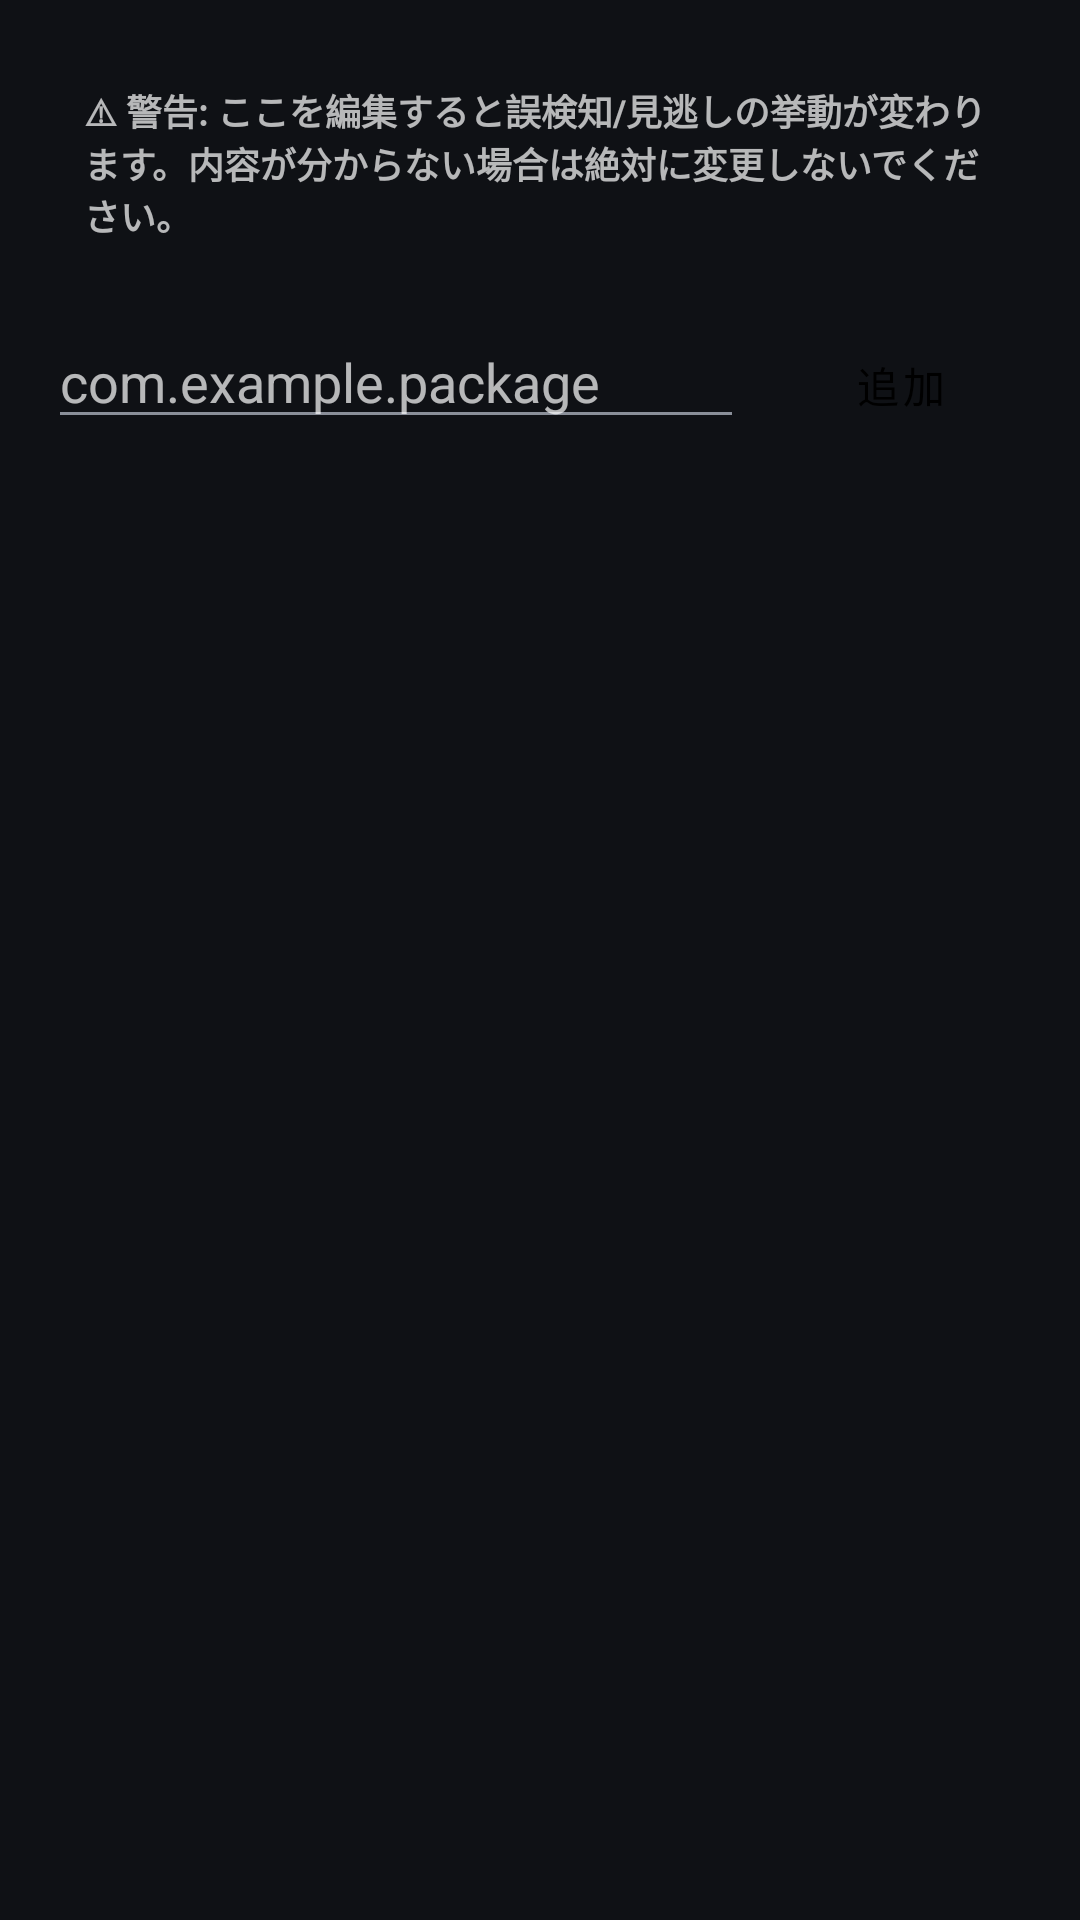

Write the Android layout XML for this screen, with the resource values it uses.
<!-- AndroidManifest.xml: application theme Theme.RedirectGuard -->
<!-- res/layout/activity_allow_list.xml -->
<?xml version="1.0" encoding="utf-8"?>
<LinearLayout xmlns:android="http://schemas.android.com/apk/res/android"
    android:id="@+id/rootAllowList"
    android:layout_width="match_parent"
    android:layout_height="match_parent"
    android:orientation="vertical"
    android:padding="16dp">

    <TextView
        android:id="@+id/textWarning"
        android:layout_width="match_parent"
        android:layout_height="wrap_content"
        android:layout_marginBottom="12dp"
        android:padding="12dp"
        android:text="@string/allow_list_warning"
        android:textSize="12sp"
        android:textStyle="bold" />

    <LinearLayout
        android:layout_width="match_parent"
        android:layout_height="wrap_content"
        android:orientation="horizontal">

        <EditText
            android:id="@+id/editPackageName"
            android:layout_width="0dp"
            android:layout_height="wrap_content"
            android:layout_weight="1"
            android:hint="com.example.package" />

        <Button
            android:id="@+id/buttonAddPackage"
            style="@style/Widget.RedirectGuard.Button.Pill"
            android:layout_width="wrap_content"
            android:layout_height="wrap_content"
            android:layout_marginStart="8dp"
            android:text="@string/add_package" />
    </LinearLayout>

    <androidx.recyclerview.widget.RecyclerView
        android:id="@+id/recyclerAllowList"
        android:layout_width="match_parent"
        android:layout_height="0dp"
        android:layout_weight="1"
        android:paddingTop="8dp" />

</LinearLayout>
<!-- resources referenced by this layout -->
<resources>
  <string name="add_package">追加</string>
  <string name="allow_list_warning">⚠ 警告: ここを編集すると誤検知/見逃しの挙動が変わります。内容が分からない場合は絶対に変更しないでください。</string>
  <style name="Widget.RedirectGuard.Button.Pill" parent="Widget.MaterialComponents.Button">
          <item name="cornerRadius">24dp</item>
      </style>
  <style name="Theme.RedirectGuard" parent="Theme.MaterialComponents.NoActionBar">
          <item name="android:windowBackground">@color/background</item>
          <item name="colorPrimary">@color/surface</item>
          <item name="colorPrimaryDark">@color/background</item>
          <item name="colorAccent">#2F6FED</item>
          <item name="android:textColorPrimary">@color/text_primary</item>
          <item name="android:textColorSecondary">@color/text_secondary</item>
          <item name="android:statusBarColor">@color/background</item>
          <item name="android:windowLightStatusBar">false</item>
      </style>
  <color name="background">#0F1115</color>
  <color name="surface">#191C22</color>
  <color name="text_primary">#F2F3F5</color>
  <color name="text_secondary">#8A8F99</color>
</resources>
